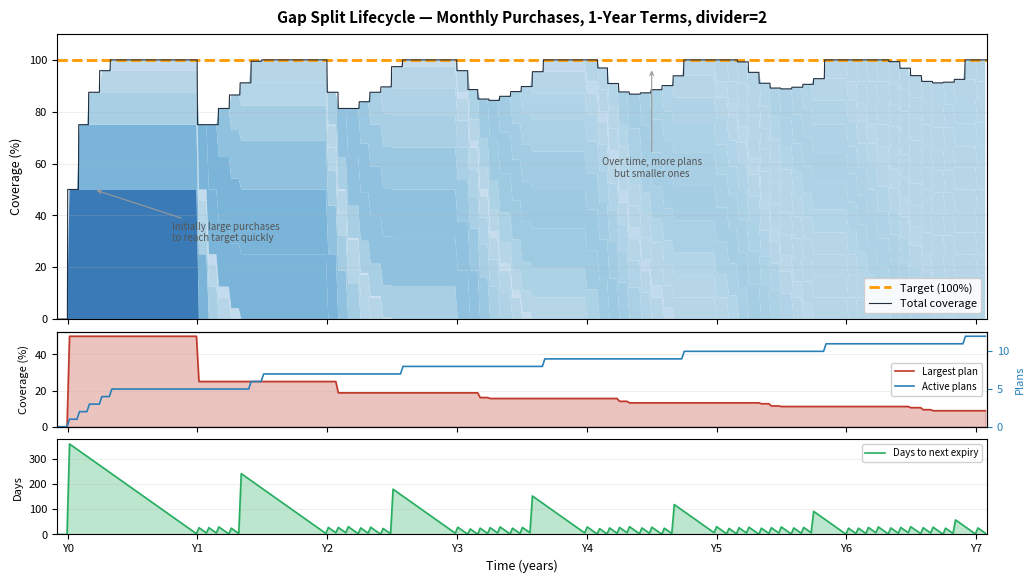

Here is the Python script that generated this plot: (Note: this script raises an exception after producing the figure.)
"""
Generate a chart showing how gap_split distributes Savings Plans purchases over time.

Simulates 10 years of gap_split with 1-year commitments and divider=2.
Daily resolution rendering, monthly purchases (1st of each month).
Plans purchased on the 1st expire exactly 1 year later (also the 1st),
so the scheduler always catches expirations on the same run.

Usage:
    python docs/generate_gap_split_chart.py
"""

import matplotlib.pyplot as plt
from dataclasses import dataclass

DAYS_PER_YEAR = 365

# Day-of-year for the 1st of each month (non-leap year)
MONTH_STARTS = [0, 31, 59, 90, 120, 151, 181, 212, 243, 273, 304, 334]


@dataclass
class Plan:
    coverage_pct: float
    start_day: int
    end_day: int


def _monthly_purchase_days(total_years: int) -> list[int]:
    """Generate purchase days: 1st of each month for N years."""
    days = []
    for year in range(total_years + 1):
        for month_start in MONTH_STARTS:
            day = year * DAYS_PER_YEAR + month_start
            if day <= total_years * DAYS_PER_YEAR:
                days.append(day)
    return sorted(set(days))


def build_plan_history(
    divider: float,
    term_years: int,
    total_years: int,
    min_purchase_pct: float = 1.0,
    renewal_window_days: int = 7,
) -> tuple[list[float], list[float], list[Plan]]:
    """Simulate gap_split at daily resolution with monthly purchases on the 1st.

    Plans expire exactly term_years later, which also falls on the 1st —
    so the scheduler catches expirations on the same run (no gap).
    """
    target = 100.0
    term_days = term_years * DAYS_PER_YEAR
    total_days = total_years * DAYS_PER_YEAR
    purchase_days = set(_monthly_purchase_days(total_years))

    padding_days = 30
    all_plans: list[Plan] = []
    time_points: list[float] = []
    coverages: list[float] = []
    active_plans: list[Plan] = []

    for day in range(-padding_days, total_days + padding_days + 1):
        # Expire plans
        active_plans = [p for p in active_plans if p.end_day > day]
        current = sum(p.coverage_pct for p in active_plans)

        # Record coverage
        time_points.append(day / DAYS_PER_YEAR)
        coverages.append(current)

        # Purchase on scheduler run days (1st of each month)
        if day in purchase_days:
            # Scheduler treats plans expiring within renewal_window as already gone
            effective = sum(
                p.coverage_pct for p in active_plans
                if p.end_day > day + renewal_window_days
            )
            gap = target - effective
            if gap > 0.001:
                divided = gap / divider
                purchase = max(divided, min_purchase_pct)
                if gap < min_purchase_pct:
                    purchase = gap
                plan = Plan(purchase, day, day + term_days)
                active_plans.append(plan)
                all_plans.append(plan)

                # Update coverage after purchase
                coverages[-1] = sum(p.coverage_pct for p in active_plans)

    return time_points, coverages, all_plans


def generate_chart(output_path: str = "docs/images/gap-split-lifecycle.png") -> None:
    divider = 2.0
    term_years = 1
    total_years = 7

    # min_purchase = 1/12 of total — at most 12 plans per 1-year term
    min_purchase_pct = 100.0 / 12

    time_points, coverages, all_plans = build_plan_history(
        divider, term_years, total_years, min_purchase_pct
    )

    _fig, (ax, ax2, ax3) = plt.subplots(
        3, 1, figsize=(12, 6.5), height_ratios=[3, 1, 1], sharex=True,
        gridspec_kw={"hspace": 0.08},
    )

    # === Top: coverage over time ===
    sample_step = 7
    padding = 30
    sample_days = list(range(-padding, total_years * DAYS_PER_YEAR + padding + 1, sample_step))
    sample_years = [d / DAYS_PER_YEAR for d in sample_days]

    unique_plans = sorted(
        {(p.start_day, p.coverage_pct): p for p in all_plans}.values(),
        key=lambda p: p.start_day,
    )

    plan_contributions = [
        [p.coverage_pct if p.start_day <= d < p.end_day else 0.0 for d in sample_days]
        for p in unique_plans
    ]

    cmap = plt.cm.Blues
    max_c = max(p.coverage_pct for p in unique_plans)
    plan_colors = [cmap(0.25 + 0.55 * (p.coverage_pct / max_c)) for p in unique_plans]

    ax.stackplot(sample_years, *plan_contributions, colors=plan_colors, alpha=0.85)
    ax.axhline(y=100, color="#ff9900", linewidth=2, linestyle="--", label="Target (100%)")
    ax.plot(time_points, coverages, color="#232f3e", linewidth=0.8, label="Total coverage")

    ax.annotate(
        "Initially large purchases\nto reach target quickly",
        xy=(0.2, 50), xytext=(0.8, 30),
        fontsize=7, color="#555",
        arrowprops={"arrowstyle": "->", "color": "#999", "lw": 0.8},
    )
    ax.annotate(
        "Over time, more plans\nbut smaller ones",
        xy=(4.5, 97), xytext=(4.5, 55),
        fontsize=7, color="#555", ha="center",
        arrowprops={"arrowstyle": "->", "color": "#999", "lw": 0.8},
    )

    ax.set_ylabel("Coverage (%)", fontsize=9)
    ax.set_xlim(-1 / 12, total_years + 1 / 12)
    ax.set_ylim(0, 110)
    ax.tick_params(axis="y", labelsize=8)
    ax.tick_params(axis="x", labelbottom=False)
    ax.grid(axis="y", alpha=0.2)
    ax.legend(loc="lower right", fontsize=8, framealpha=0.9)
    ax.set_title(
        "Gap Split Lifecycle — Monthly Purchases, 1-Year Terms, divider=2",
        fontsize=11, fontweight="bold", pad=8,
    )

    # === Middle: largest plan (%) + active plan count ===
    max_plan_pcts = []
    active_counts = []
    for d in sample_days:
        active = [p for p in all_plans if p.start_day <= d < p.end_day]
        max_plan_pcts.append(max(p.coverage_pct for p in active) if active else 0.0)
        active_counts.append(len(active))

    ax2.fill_between(sample_years, max_plan_pcts, alpha=0.3, color="#c0392b")
    ax2.plot(sample_years, max_plan_pcts, color="#c0392b", linewidth=1.2, label="Largest plan")
    ax2.set_ylabel("Coverage (%)", fontsize=8)
    ax2.set_xlim(0, total_years)
    ax2.set_ylim(0)
    ax2.tick_params(axis="x", labelbottom=False)
    ax2.tick_params(axis="y", labelsize=8)
    ax2.grid(axis="y", alpha=0.2)

    ax2_twin = ax2.twinx()
    ax2_twin.plot(sample_years, active_counts, color="#2980b9", linewidth=1.2, label="Active plans")
    ax2_twin.set_ylabel("Plans", fontsize=8, color="#2980b9")
    ax2_twin.tick_params(axis="y", labelsize=8, colors="#2980b9")
    ax2_twin.set_ylim(0)

    lines1, labels1 = ax2.get_legend_handles_labels()
    lines2, labels2 = ax2_twin.get_legend_handles_labels()
    ax2.legend(lines1 + lines2, labels1 + labels2, loc="right", fontsize=7, framealpha=0.9)

    # === Bottom: days until next plan expires ===
    days_to_next_expiry = []
    for d in sample_days:
        active = [p for p in all_plans if p.start_day <= d < p.end_day]
        if active:
            next_expiry = min(p.end_day for p in active)
            days_to_next_expiry.append(next_expiry - d)
        else:
            days_to_next_expiry.append(0)

    ax3.fill_between(sample_years, days_to_next_expiry, alpha=0.3, color="#27ae60")
    ax3.plot(sample_years, days_to_next_expiry, color="#27ae60", linewidth=1.2, label="Days to next expiry")
    ax3.set_ylabel("Days", fontsize=8)
    ax3.set_xlabel("Time (years)", fontsize=9)
    ax3.set_xlim(-1 / 12, total_years + 1 / 12)
    ax3.set_ylim(0)
    ax3.set_xticks(range(0, total_years + 1))
    ax3.set_xticklabels([f"Y{i}" for i in range(total_years + 1)], fontsize=8)
    ax3.tick_params(axis="y", labelsize=8)
    ax3.grid(axis="y", alpha=0.2)
    ax3.legend(loc="upper right", fontsize=7, framealpha=0.9)

    plt.tight_layout()
    plt.savefig(output_path, dpi=150, bbox_inches="tight")
    print(f"Chart saved to {output_path}")
    plt.close()


if __name__ == "__main__":
    generate_chart()
